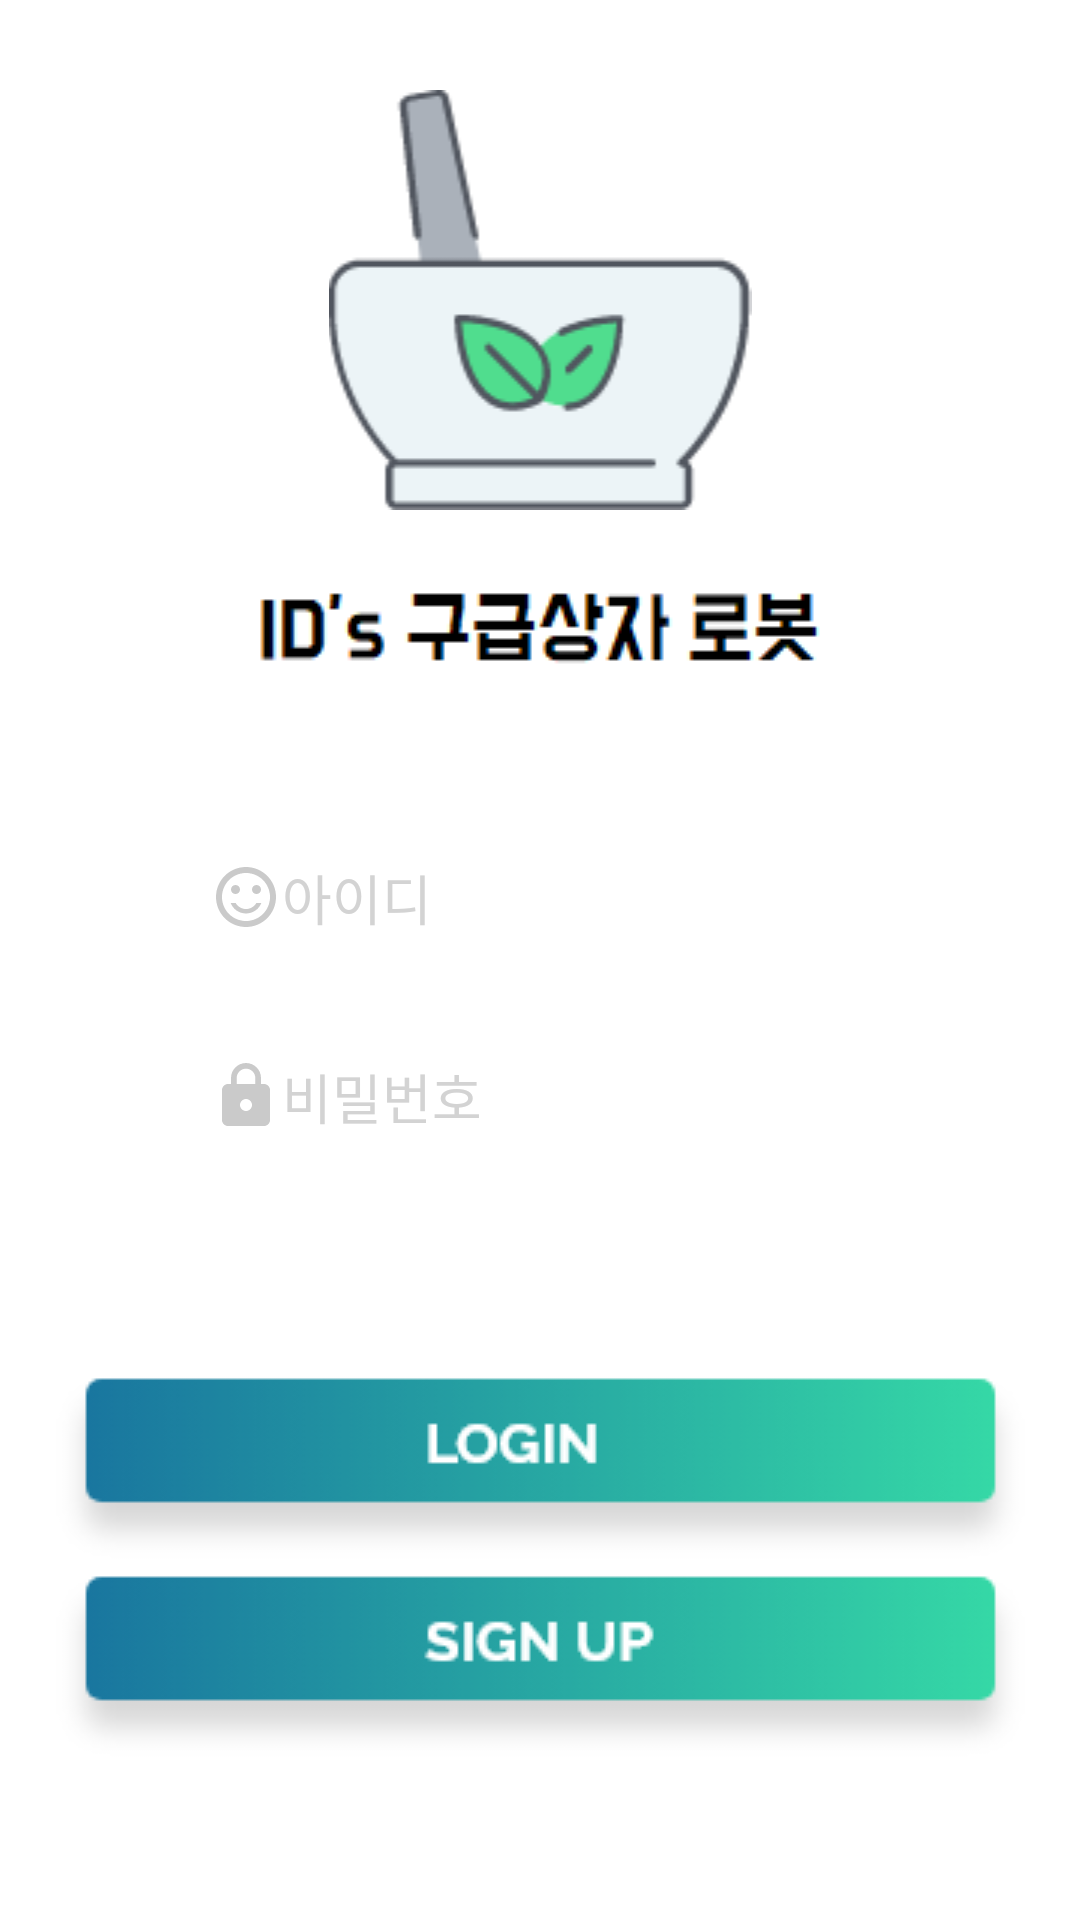

Layout XML and referenced resources for this Android screen:
<!-- AndroidManifest.xml: application theme AppTheme.NoActionBar -->
<!-- res/layout/activity_main.xml -->
<?xml version="1.0" encoding="utf-8"?>
<RelativeLayout xmlns:android="http://schemas.android.com/apk/res/android"
    xmlns:app="http://schemas.android.com/apk/res-auto"
    xmlns:tools="http://schemas.android.com/tools"
    android:layout_width="match_parent"
    android:layout_height="match_parent"
    tools:context=".MainActivity">

    <LinearLayout
        android:layout_height="match_parent"
        android:layout_width="match_parent"
        android:orientation="vertical"
        android:background="#FFFFFF">

        <LinearLayout
            android:layout_width="match_parent"
            android:layout_height="wrap_content"
            android:background="#ffffff"
            android:orientation="vertical">

            <ImageView
                android:layout_width="match_parent"
                android:layout_height="wrap_content"
                android:layout_gravity="center"
                android:layout_margin="20dp"
                android:layout_weight="5"
                android:paddingTop="10dp"
                android:src="@drawable/medicine"></ImageView>

            <ImageView
                android:layout_width="match_parent"
                android:layout_height="wrap_content"
                android:layout_gravity="center"
                android:layout_weight="3"
                android:src="@drawable/titlewhite"></ImageView>

        </LinearLayout>

        <LinearLayout
            android:layout_width="match_parent"
            android:layout_height="wrap_content"
            android:orientation="vertical">
            <EditText
                android:layout_width="match_parent"
                android:layout_height="wrap_content"
                android:layout_weight="1"
                android:hint="아이디"
                android:layout_marginTop="50dp"
                android:layout_marginLeft="60dp"
                android:layout_marginRight="60dp"
                android:layout_marginBottom="20dp"
                android:layout_gravity="center"
                android:padding="10dp"
                android:textColor="#0B0B0B"
                android:textColorHint="@color/colorAccent"
                android:id="@+id/idText"
                android:drawableStart="@drawable/ic_sentiment_satisfied_black_24dp"
                android:drawableLeft="@drawable/ic_sentiment_satisfied_black_24dp"

                android:background="@drawable/border">
            </EditText>
            <EditText
                android:inputType="textPassword"
                android:layout_width="match_parent"
                android:layout_height="wrap_content"
                android:layout_weight="1"
                android:hint="비밀번호"
                android:layout_gravity="center"
                android:padding="10dp"
                android:textColor="#0B0B0B"
                android:textColorHint="@color/colorAccent"
                android:id="@+id/passwordText"
                android:drawableStart="@drawable/ic_https_black_24dp"
                android:drawableLeft="@drawable/ic_https_black_24dp"
                android:layout_marginLeft="60dp"
                android:layout_marginRight="60dp"
                android:layout_marginBottom="20dp"
                android:background="@drawable/border">
            </EditText>

            <ImageButton
                android:id="@+id/loginBtn"
                android:layout_width="match_parent"
                android:layout_height="61dp"
                android:layout_gravity="center"
                android:layout_marginTop="50dp"
                android:layout_weight="1"
                android:background="#ffffff"
                android:src="@drawable/btnlogin"></ImageButton>

            <ImageButton
                android:id="@+id/RegisterBtn"
                android:layout_width="match_parent"
                android:layout_height="wrap_content"
                android:layout_gravity="center"
                android:layout_weight="1"
                android:background="#ffffff"
                android:src="@drawable/signup"
                android:text="회원가입"></ImageButton>

        </LinearLayout>

        <ProgressBar

            android:id="@+id/join_progress"
            android:layout_width="wrap_content"
            android:layout_height="wrap_content"
            android:layout_gravity="center"
            android:visibility="gone" />


    </LinearLayout>

</RelativeLayout>
<!-- resources referenced by this layout -->
<resources>
  <color name="colorAccent">#D3D3D3</color>
  <!-- drawable btnlogin: png bitmap (drawable, 4755 bytes) -->
  <!-- drawable ic_https_black_24dp (drawable) -->
  <vector xmlns:android="http://schemas.android.com/apk/res/android"
          android:width="24dp"
          android:height="24dp"
          android:viewportWidth="24.0"
          android:viewportHeight="24.0">
      <path
          android:fillColor="#CACACA"
          android:pathData="M18,8h-1L17,6c0,-2.76 -2.24,-5 -5,-5S7,3.24 7,6v2L6,8c-1.1,0 -2,0.9 -2,2v10c0,1.1 0.9,2 2,2h12c1.1,0 2,-0.9 2,-2L20,10c0,-1.1 -0.9,-2 -2,-2zM12,17c-1.1,0 -2,-0.9 -2,-2s0.9,-2 2,-2 2,0.9 2,2 -0.9,2 -2,2zM15.1,8L8.9,8L8.9,6c0,-1.71 1.39,-3.1 3.1,-3.1 1.71,0 3.1,1.39 3.1,3.1v2z"/>
  </vector>
  <!-- drawable ic_sentiment_satisfied_black_24dp (drawable) -->
  <vector xmlns:android="http://schemas.android.com/apk/res/android"
          android:width="24dp"
          android:height="24dp"
          android:viewportWidth="24.0"
          android:viewportHeight="24.0">
      <path
          android:fillColor="#CACACA"
          android:pathData="M15.5,9.5m-1.5,0a1.5,1.5 0,1 1,3 0a1.5,1.5 0,1 1,-3 0"/>
      <path
          android:fillColor="#CACACA"
          android:pathData="M8.5,9.5m-1.5,0a1.5,1.5 0,1 1,3 0a1.5,1.5 0,1 1,-3 0"/>
      <path
          android:fillColor="#CACACA"
          android:pathData="M11.99,2C6.47,2 2,6.48 2,12s4.47,10 9.99,10C17.52,22 22,17.52 22,12S17.52,2 11.99,2zM12,20c-4.42,0 -8,-3.58 -8,-8s3.58,-8 8,-8 8,3.58 8,8 -3.58,8 -8,8zM12,16c-1.48,0 -2.75,-0.81 -3.45,-2L6.88,14c0.8,2.05 2.79,3.5 5.12,3.5s4.32,-1.45 5.12,-3.5h-1.67c-0.7,1.19 -1.97,2 -3.45,2z"/>
  </vector>
  <!-- drawable medicine: png bitmap (drawable, 5018 bytes) -->
  <!-- drawable signup: png bitmap (drawable, 5262 bytes) -->
  <!-- drawable titlewhite: png bitmap (drawable, 1221 bytes) -->
  <style name="AppTheme.NoActionBar">
          <item name="windowActionBar">false</item>
          <item name="windowNoTitle">true</item>
      </style>
</resources>
